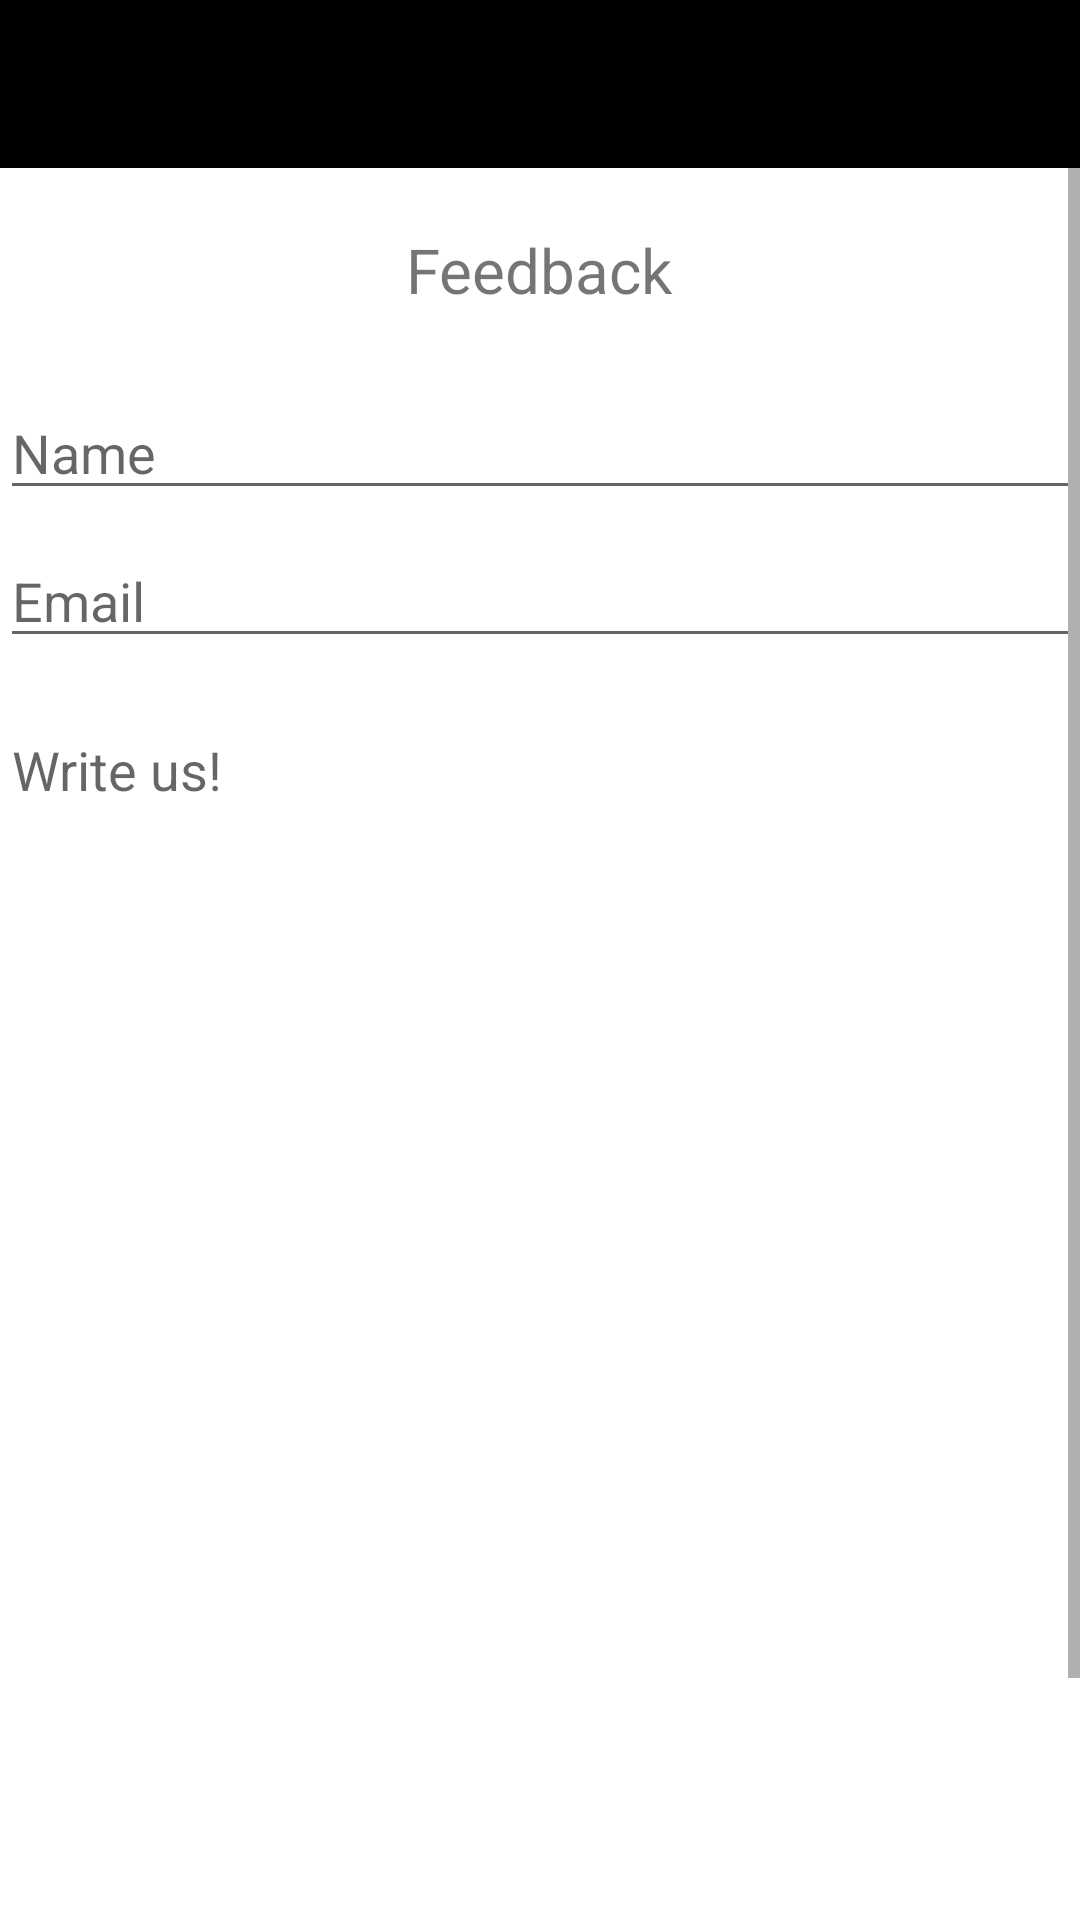

Layout XML and referenced resources for this Android screen:
<!-- AndroidManifest.xml: application theme AppTheme -->
<!-- res/layout/activity_feedback.xml -->
<?xml version="1.0" encoding="utf-8"?>
<ScrollView xmlns:android="http://schemas.android.com/apk/res/android"
    xmlns:tools="http://schemas.android.com/tools"
    android:layout_width="match_parent"
    android:layout_height="match_parent"
    android:orientation="vertical"
    android:background="@color/white"
    tools:context=".Activities.FeedbackActivity">

    <LinearLayout
        android:layout_height="match_parent"
        android:layout_width="match_parent"
        android:orientation="vertical">

        <include
            layout="@layout/toolbar_main"
            android:id="@+id/toolbar"
            />

        <TextView
            android:id="@+id/TextView_Name"
            android:layout_width="wrap_content"
            android:layout_height="wrap_content"
            android:text="Feedback"
            android:layout_marginTop="20dp"
            android:gravity="center"
            android:layout_gravity="center"
            android:textSize="10pt">
        </TextView>

        <EditText
            android:id="@+id/name"
            android:layout_height="wrap_content"
            android:hint="Name"
            android:inputType="textPersonName"
            android:layout_marginTop="25dp"
            android:layout_width="fill_parent"
            android:layout_gravity="center">
        </EditText>

        <EditText
            android:id="@+id/email"
            android:layout_height="wrap_content"
            android:hint="Email"
            android:inputType="textEmailAddress"
            android:layout_marginTop="8dp"
            android:layout_width="fill_parent"
            android:layout_gravity="center"
            >
        </EditText>

        <EditText
            android:id="@+id/message"
            android:layout_width="fill_parent"
            android:layout_height="433dp"
            android:layout_gravity="center"
            android:layout_marginTop="15dp"
            android:gravity="top|left"
            android:hint="Write us!"
            android:inputType="textMultiLine"
            android:scrollbars="vertical" />

        <Button
            android:id="@+id/ButtonSendFeedback"
            android:layout_width="100dp"
            android:layout_height="40dp"
            android:layout_gravity="center"
            android:layout_marginTop="25dp"
            android:background="@color/colorPrimaryDark"
            android:onClick="onSendMessage"
            android:text="Submit" />
    </LinearLayout>

</ScrollView>
<!-- res/layout/toolbar_main.xml (included above) -->
<?xml version="1.0" encoding="utf-8"?>
<androidx.appcompat.widget.Toolbar
    xmlns:android="http://schemas.android.com/apk/res/android"
    android:layout_width="match_parent"
    android:layout_height="?attr/actionBarSize"
    android:background="@color/black"
    android:theme="@style/ThemeOverlay.AppCompat.Dark.ActionBar"
    />
<!-- resources referenced by this layout -->
<resources>
  <color name="black">#FF000000</color>
  <color name="colorPrimaryDark">#303F9F</color>
  <color name="white">#FFFFFFFF</color>
  <style name="AppTheme" parent="Theme.AppCompat.Light.DarkActionBar">
          
          <item name="colorPrimary">@color/colorPrimary</item>
          <item name="colorPrimaryDark">@color/colorPrimaryDark</item>
          <item name="colorAccent">@color/colorAccent</item>
          <item name="windowActionBar">false</item>
          <item name="windowNoTitle">true</item>
      </style>
  <color name="colorPrimary">#3F51B5</color>
  <color name="colorAccent">#FF4081</color>
</resources>
